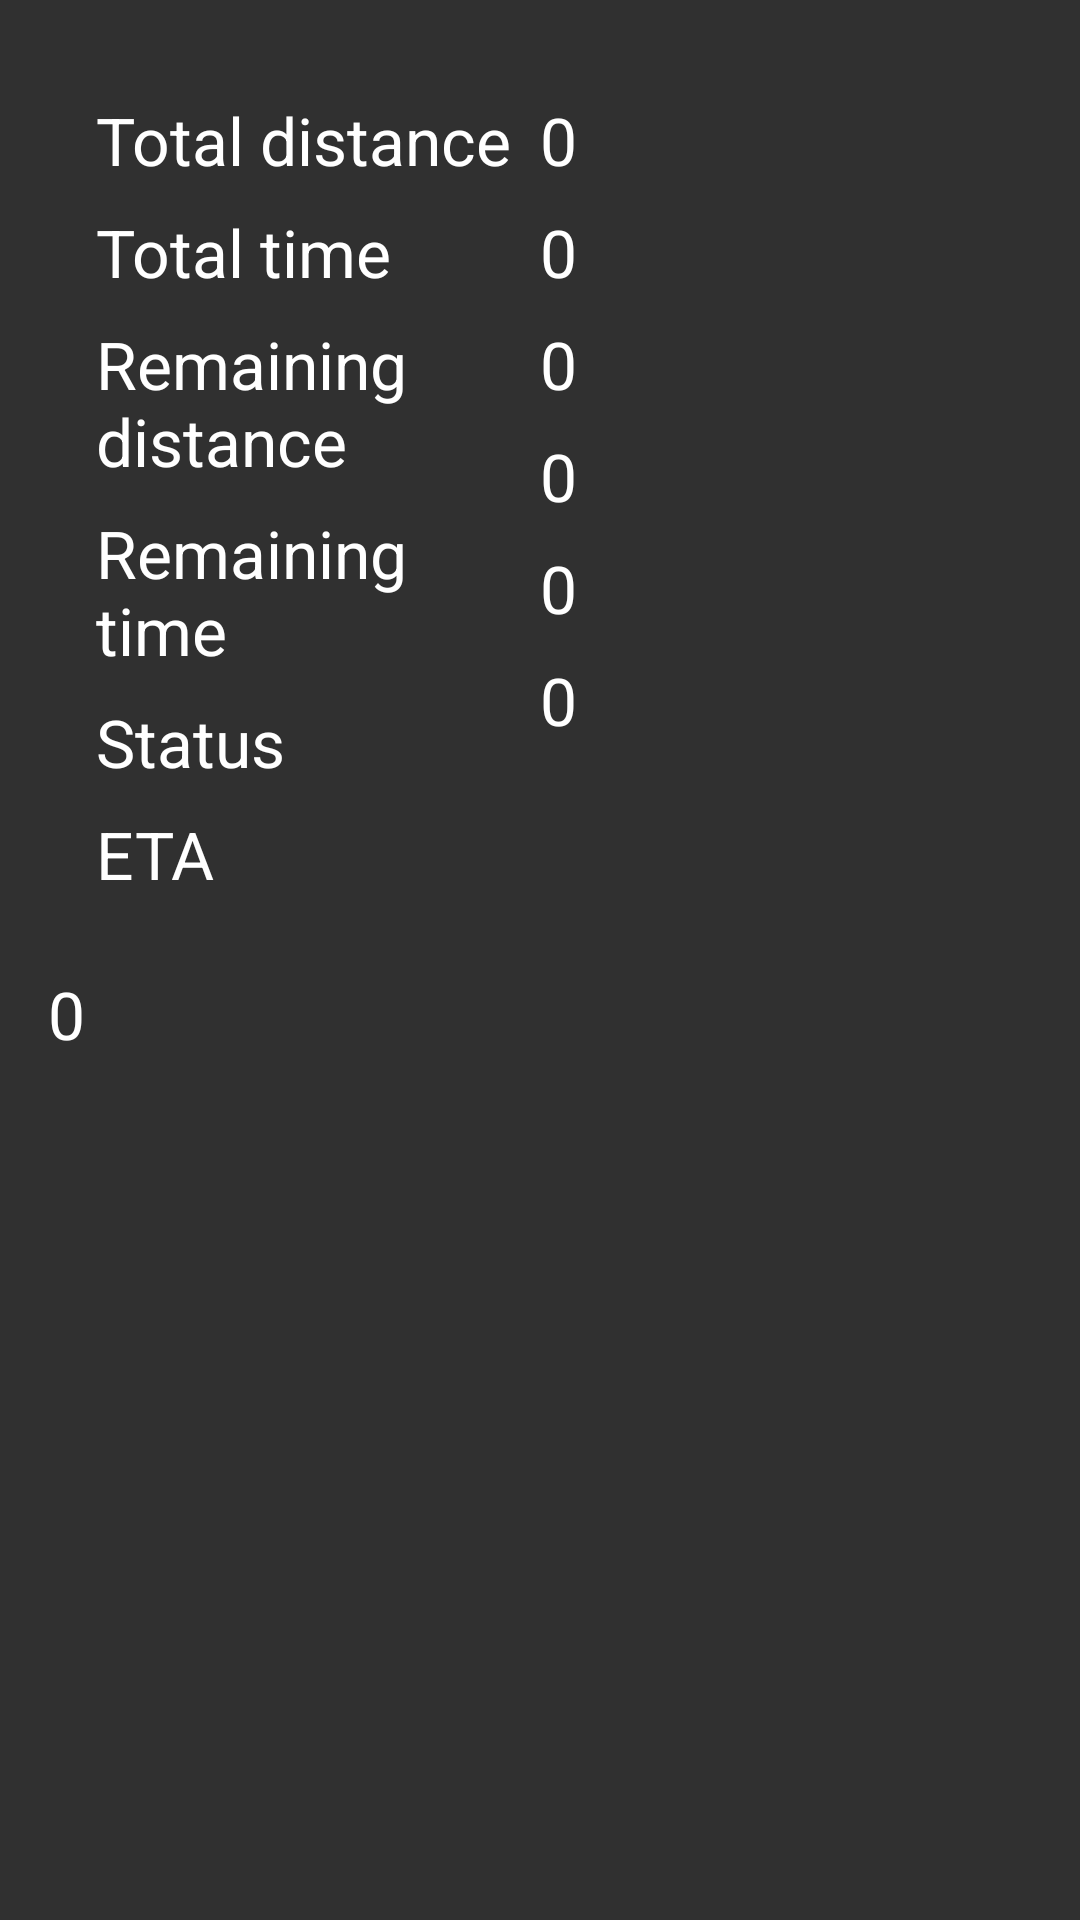

The Android layout XML behind this screen, and the referenced resources:
<!-- AndroidManifest.xml: application theme AppTheme -->
<!-- res/layout/fragment_route_info.xml -->
<?xml version="1.0" encoding="utf-8"?>
<ScrollView xmlns:android="http://schemas.android.com/apk/res/android"
    android:layout_width="fill_parent"
    android:layout_height="fill_parent">

    <RelativeLayout
        android:layout_width="fill_parent"
        android:layout_height="wrap_content"
        android:padding="16dp">

        <LinearLayout
            android:layout_width="fill_parent"
            android:layout_height="fill_parent"
            android:orientation="horizontal"
            android:padding="16dp"
            android:id="@+id/lin_layout"
            android:baselineAligned="false">

            <LinearLayout
                android:layout_width="0dp"
                android:layout_height="match_parent"
                android:layout_weight="1"
                android:orientation="vertical">

                <TextView
                    android:layout_width="wrap_content"
                    android:layout_height="wrap_content"
                    android:text="Total distance"
                    android:textAppearance="?android:attr/textAppearanceLarge" />

                <TextView
                    android:layout_width="wrap_content"
                    android:layout_height="wrap_content"
                    android:text="Total time"
                    android:layout_marginTop="8dp"
                    android:textAppearance="?android:attr/textAppearanceLarge" />

                <TextView
                    android:layout_width="wrap_content"
                    android:layout_height="wrap_content"
                    android:text="Remaining distance"
                    android:layout_marginTop="8dp"
                    android:textAppearance="?android:attr/textAppearanceLarge" />

                <TextView
                    android:layout_width="wrap_content"
                    android:layout_height="wrap_content"
                    android:text="Remaining time"
                    android:layout_marginTop="8dp"
                    android:textAppearance="?android:attr/textAppearanceLarge" />

                <TextView
                    android:layout_width="wrap_content"
                    android:layout_height="wrap_content"
                    android:text="Status"
                    android:layout_marginTop="8dp"
                    android:textAppearance="?android:attr/textAppearanceLarge" />

                <TextView
                    android:layout_width="wrap_content"
                    android:layout_height="wrap_content"
                    android:text="ETA"
                    android:layout_marginTop="8dp"
                    android:textAppearance="?android:attr/textAppearanceLarge" />

            </LinearLayout>

            <LinearLayout
                android:layout_width="0dp"
                android:layout_height="match_parent"
                android:layout_weight="1"
                android:orientation="vertical">

                <TextView
                    android:id="@+id/tv1"
                    android:layout_width="wrap_content"
                    android:layout_height="wrap_content"
                    android:text="0"
                    android:textAppearance="?android:attr/textAppearanceLarge" />

                <TextView
                    android:id="@+id/tv2"
                    android:layout_width="wrap_content"
                    android:layout_height="wrap_content"
                    android:text="0"
                    android:layout_marginTop="8dp"
                    android:textAppearance="?android:attr/textAppearanceLarge" />

                <TextView
                    android:id="@+id/tv3"
                    android:layout_width="wrap_content"
                    android:layout_height="wrap_content"
                    android:text="0"
                    android:layout_marginTop="8dp"
                    android:textAppearance="?android:attr/textAppearanceLarge" />

                <TextView
                    android:id="@+id/tv4"
                    android:layout_width="wrap_content"
                    android:layout_height="wrap_content"
                    android:text="0"
                    android:layout_marginTop="8dp"
                    android:textAppearance="?android:attr/textAppearanceLarge" />

                <TextView
                    android:id="@+id/tv5"
                    android:layout_width="wrap_content"
                    android:layout_height="wrap_content"
                    android:text="0"
                    android:layout_marginTop="8dp"
                    android:textAppearance="?android:attr/textAppearanceLarge" />

                <TextView
                    android:id="@+id/tv6"
                    android:layout_width="wrap_content"
                    android:layout_height="wrap_content"
                    android:text="0"
                    android:layout_marginTop="8dp"
                    android:textAppearance="?android:attr/textAppearanceLarge" />

            </LinearLayout>
        </LinearLayout>

        <TextView
            android:layout_width="wrap_content"
            android:layout_height="wrap_content"
            android:id="@+id/tv_route_instr"
            android:layout_marginTop="8dp"
            android:layout_below="@+id/lin_layout"
            android:textAppearance="?android:attr/textAppearanceLarge" />

        <TextView
            android:id="@+id/tv7"
            android:layout_width="match_parent"
            android:layout_height="wrap_content"
            android:layout_alignParentBottom="true"
            android:layout_marginTop="8dp"
            android:layout_marginBottom="292dp"
            android:text="0"
            android:textAppearance="?android:attr/textAppearanceLarge" />

    </RelativeLayout>
</ScrollView>
<!-- resources referenced by this layout -->
<resources>
  <style name="AppTheme" parent="android:Theme.NoTitleBar" />
</resources>
